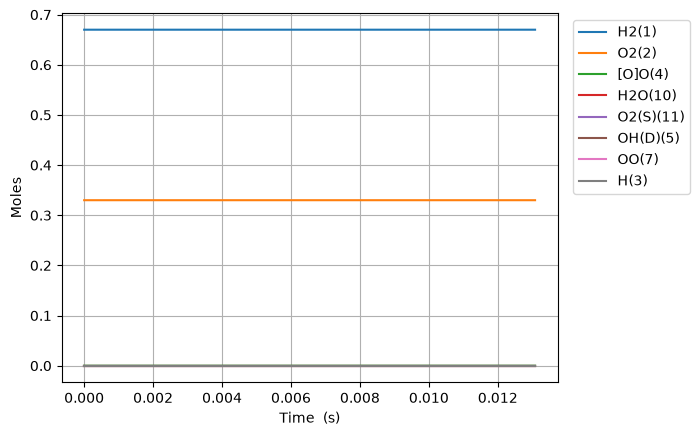

The table this chart was drawn from, first rows:
Time (s), Volume (m^3), Ar, He, Ne, N2, H2(1), O2(2), H(3), [O]O(4), OO(7), OH(D)(5), H2O(10), O2(S)(11)
0.0, 0.08314, 0.0, 0.0, 0.0, 0.0, 0.67, 0.33, 0.0, 0.0, 0.0, 0.0, 0.0, 0.0
1e-15, 0.08314, 0.0, 0.0, 0.0, 0.0, 0.67, 0.33, 3.226548157716931e-19, 3.226549931445385e-19, 1.874961758676144e-34, 6.379830625153137e-45, 1.640276469746687e-56, 1.2003718590475827e-56
3.0000000000000002e-15, 0.08314, 0.0, 0.0, 0.0, 0.0, 0.67, 0.33, 7.967596222237974e-19, 7.967605181611833e-19, 9.413075124367412e-34, 5.390306639227918e-44, 2.0821471006533514e-55, 1.5237375113996979e-55
7e-15, 0.08314, 0.0, 0.0, 0.0, 0.0, 0.67, 0.33, 2.0873769216867664e-18, 2.0873824543631408e-18, 5.793254476191218e-33, 8.423987710149813e-43, 8.871559951825895e-54, 6.492302430976232e-54
1.5e-14, 0.08314, 0.0, 0.0, 0.0, 0.0, 0.67, 0.33, 4.6686057762947714e-18, 4.668632071084989e-18, 2.7496948684764096e-32, 8.327388776896365e-42, 1.801515912601279e-52, 1.3183686073601906e-52
3.1e-14, 0.08314, 0.0, 0.0, 0.0, 0.0, 0.67, 0.33, 9.831040508341316e-18, 9.83115428169815e-18, 1.189037521118813e-31, 7.306136391002917e-41, 3.185644197225963e-51, 2.331288485685791e-51
6.300000000000001e-14, 0.08314, 0.0, 0.0, 0.0, 0.0, 0.67, 0.33, 2.0155818064574677e-17, 2.0156290610784202e-17, 4.937167300890071e-31, 6.1064316363015526e-40, 5.3425152877829845e-50, 3.9097098118386866e-50
1.2700000000000001e-13, 0.08314, 0.0, 0.0, 0.0, 0.0, 0.67, 0.33, 4.080500555214746e-17, 4.0806930893850245e-17, 2.011353858955445e-30, 4.9907549215391295e-39, 8.746349531039102e-49, 6.400672106075409e-49
2.55e-13, 0.08314, 0.0, 0.0, 0.0, 0.0, 0.67, 0.33, 8.210191008007529e-17, 8.210968190720002e-17, 8.118782311807359e-30, 4.0351190081995035e-38, 1.4153905631802066e-47, 1.0357979479947834e-47
5.11e-13, 0.08314, 0.0, 0.0, 0.0, 0.0, 0.67, 0.33, 1.6468983776589422e-16, 1.647210653039363e-16, 3.2623131963439474e-29, 3.2452388933337715e-37, 2.2775060796722376e-46, 1.6667033009158728e-46
1e-12, 0.08314, 0.0, 0.0, 0.0, 0.0, 0.67, 0.33, 3.2242321853773955e-16, 3.225441810921278e-16, 1.2638666333010857e-28, 2.5008438325445933e-36, 3.500595246814259e-45, 2.56177303079773e-45
1.023e-12, 0.08314, 0.0, 0.0, 0.0, 0.0, 0.67, 0.33, 3.2984217100758093e-16, 3.299673542273597e-16, 1.3079680897721161e-28, 2.6032065292600493e-36, 3.65453272471504e-45, 2.6744261230599822e-45
2.047e-12, 0.08314, 0.0, 0.0, 0.0, 0.0, 0.67, 0.33, 6.600527757650858e-16, 6.605539938000742e-16, 5.238601117165276e-28, 2.0856112695047133e-35, 5.856324105925421e-44, 4.285720596932345e-44
4.095e-12, 0.08314, 0.0, 0.0, 0.0, 0.0, 0.67, 0.33, 1.3200979526060575e-15, 1.3221033056195368e-15, 2.097298560031289e-27, 1.6700884639823902e-34, 9.379447609531159e-43, 6.863980043264921e-43
8.191e-12, 0.08314, 0.0, 0.0, 0.0, 0.0, 0.67, 0.33, 2.6386858874767904e-15, 2.6467043480696564e-15, 8.397003137047647e-27, 1.3373190534402559e-33, 1.502119469949522e-41, 1.0992670873932595e-41
1e-11, 0.08314, 0.0, 0.0, 0.0, 0.0, 0.67, 0.33, 3.21971669361873e-15, 3.233038986257152e-15, 1.397047589242841e-26, 3.4077631747517606e-33, 6.484858517496674e-41, 4.745688786304703e-41
1.6383e-11, 0.08314, 0.0, 0.0, 0.0, 0.0, 0.67, 0.33, 5.2698657459150256e-15, 5.301902444273062e-15, 3.3636300435046083e-26, 1.0713260591186988e-32, 2.406629762224706e-40, 1.761197386322661e-40
3.2767e-11, 0.08314, 0.0, 0.0, 0.0, 0.0, 0.67, 0.33, 1.0508350233165145e-14, 1.0636173866305975e-14, 1.3490203090103866e-25, 8.591971958117406e-32, 3.8599306119932624e-39, 2.824738473572491e-39
6.5535e-11, 0.08314, 0.0, 0.0, 0.0, 0.0, 0.67, 0.33, 2.089068095038992e-14, 2.139935496764623e-14, 5.42386273779011e-25, 6.906689412421735e-31, 6.20471727607332e-38, 4.540678381386278e-38
9.8303e-11, 0.08314, 0.0, 0.0, 0.0, 0.0, 0.67, 0.33, 3.117922827913734e-14, 3.225631945746279e-14, 1.1566120198850357e-24, 1.9802668337700287e-30, 2.2888002052169254e-37, 1.6749684327101691e-37
9.999999999999999e-11, 0.08314, 0.0, 0.0, 0.0, 0.0, 0.67, 0.33, 3.17072419514604e-14, 3.282339653087036e-14, 1.1992203420785645e-24, 2.0945603279505947e-30, 2.471489747148878e-37, 1.8086625894105715e-37
1.31071e-10, 0.08314, 0.0, 0.0, 0.0, 0.0, 0.67, 0.33, 4.137483936616284e-14, 4.3206220189000217e-14, 1.9793518558529506e-24, 4.18720214155365e-30, 5.8164200696991e-37, 4.256518301159671e-37
1.96607e-10, 0.08314, 0.0, 0.0, 0.0, 0.0, 0.67, 0.33, 6.155054382662567e-14, 6.532153936566071e-14, 4.119639914281563e-24, 1.1482860294222596e-29, 2.04079494680814e-36, 1.4934755098360947e-36
2.62143e-10, 0.08314, 0.0, 0.0, 0.0, 0.0, 0.67, 0.33, 8.139141552807638e-14, 8.777169130132933e-14, 7.041208007820453e-24, 2.411146344393178e-29, 5.1132801984510164e-36, 3.741952952260523e-36
3.2767900000000004e-10, 0.08314, 0.0, 0.0, 0.0, 0.0, 0.67, 0.33, 1.0087903072219001e-13, 1.1057509974433062e-13, 1.0811356248004024e-23, 4.4051344030285915e-29, 1.0878123202052268e-35, 7.960726429632776e-36
4.5875100000000005e-10, 0.08314, 0.0, 0.0, 0.0, 0.0, 0.67, 0.33, 1.3880845388896618e-13, 1.5722772385177034e-13, 2.1026347302387374e-23, 1.1742463811614112e-28, 4.02045707804419e-35, 2.9422132324117506e-35
7.208950000000001e-10, 0.08314, 0.0, 0.0, 0.0, 0.0, 0.67, 0.33, 2.1070418297436395e-13, 2.5449608931474575e-13, 5.249676762341921e-23, 4.636288299946157e-28, 2.6016399339055866e-34, 1.9039076641640381e-34
9.568246000000002e-10, 0.08314, 0.0, 0.0, 0.0, 0.0, 0.67, 0.33, 2.7108164261975113e-13, 3.463663147628244e-13, 9.382141385976369e-23, 1.0733849012474524e-27, 7.628193189619934e-34, 5.5823924036241124e-34
9.999999999999999e-10, 0.08314, 0.0, 0.0, 0.0, 0.0, 0.67, 0.33, 2.8171681392046835e-13, 3.635926525859414e-13, 1.0277925347008221e-22, 1.227337148444238e-27, 9.108459019273438e-34, 6.665666536941218e-34
1.1927542000000001e-09, 0.08314, 0.0, 0.0, 0.0, 0.0, 0.67, 0.33, 3.276346755873716e-13, 4.420609668885988e-13, 1.480369614920231e-22, 2.0745311433866544e-27, 1.7831880671506777e-33, 1.3049558363512326e-33
1.4286838e-09, 0.08314, 0.0, 0.0, 0.0, 0.0, 0.67, 0.33, 3.805935690804259e-13, 5.413497584888648e-13, 2.1562384340380766e-22, 3.567401692088358e-27, 3.581178018801882e-33, 2.620743770252323e-33
1.6646134e-09, 0.08314, 0.0, 0.0, 0.0, 0.0, 0.67, 0.33, 4.3018444622482027e-13, 6.440065664377119e-13, 2.9705471915957115e-22, 5.660389970124417e-27, 6.488528941043643e-33, 4.748373642170272e-33
2.1364726e-09, 0.08314, 0.0, 0.0, 0.0, 0.0, 0.67, 0.33, 5.200032179913776e-13, 8.586831648573895e-13, 5.029991644463961e-22, 1.2054212184077269e-26, 1.7162983602678911e-32, 1.2560051009502642e-32
2.5611458800000002e-09, 0.08314, 0.0, 0.0, 0.0, 0.0, 0.67, 0.33, 5.91282433811229e-13, 1.061449782204847e-12, 7.397987869100986e-22, 2.0987793020629648e-26, 3.5082309073737524e-32, 2.5673599779587577e-32
2.9858191600000003e-09, 0.08314, 0.0, 0.0, 0.0, 0.0, 0.67, 0.33, 6.546204476077662e-13, 1.2721576015753127e-12, 1.0276704453237692e-21, 3.369603754572134e-26, 6.463215261697067e-32, 4.729848170194352e-32
3.4104924400000004e-09, 0.08314, 0.0, 0.0, 0.0, 0.0, 0.67, 0.33, 7.109227568134366e-13, 1.489901125536323e-12, 1.3685095778181064e-21, 5.094122259127302e-26, 1.1036361039665844e-31, 8.076523536621764e-32
3.8351657200000005e-09, 0.08314, 0.0, 0.0, 0.0, 0.0, 0.67, 0.33, 7.609618586774657e-13, 1.713907856838639e-12, 1.763933184504479e-21, 7.350503201499039e-26, 1.7772206947150026e-31, 1.3005885038209052e-31
4.2598390000000006e-09, 0.08314, 0.0, 0.0, 0.0, 0.0, 0.67, 0.33, 8.054225884901318e-13, 1.9434929601919705e-12, 2.215374548503271e-21, 1.0218689418913281e-25, 2.7299180950257397e-31, 1.9977822634420655e-31
4.684512280000001e-09, 0.08314, 0.0, 0.0, 0.0, 0.0, 0.67, 0.33, 8.449224676635989e-13, 2.1780389141841426e-12, 2.7241258604257973e-21, 1.378050692998041e-25, 4.033231781699279e-31, 2.9515606007331853e-31
5.109185560000001e-09, 0.08314, 0.0, 0.0, 0.0, 0.0, 0.67, 0.33, 8.800171933511981e-13, 2.416990021661815e-12, 3.2913498167986496e-21, 1.811958484753189e-25, 5.767333530004807e-31, 4.220594031348698e-31
5.958532120000001e-09, 0.08314, 0.0, 0.0, 0.0, 0.0, 0.67, 0.33, 9.389161488676439e-13, 2.906182732474782e-12, 4.605242871224162e-21, 2.947152814911519e-25, 1.0895525395045937e-30, 7.973457261879005e-31
6.807878680000001e-09, 0.08314, 0.0, 0.0, 0.0, 0.0, 0.67, 0.33, 9.85438470349765e-13, 3.407752077320523e-12, 6.163995997174287e-21, 4.497255843790695e-25, 1.8942990859650967e-30, 1.3862674541168677e-30
7.65722524e-09, 0.08314, 0.0, 0.0, 0.0, 0.0, 0.67, 0.33, 1.0221808493363647e-12, 3.9191013646602e-12, 7.973038591720068e-21, 6.533883127347094e-25, 3.0893151426349744e-30, 2.26079236364118e-30
8.5065718e-09, 0.08314, 0.0, 0.0, 0.0, 0.0, 0.67, 0.33, 1.0511884322905746e-12, 4.4381854480306525e-12, 1.003664490659245e-20, 9.130036043731842e-25, 4.788788886449901e-30, 3.5044845131014796e-30
9.35591836e-09, 0.08314, 0.0, 0.0, 0.0, 0.0, 0.67, 0.33, 1.0740839257583978e-12, 4.963381620885866e-12, 1.2358204615014989e-20, 1.235979518681934e-24, 7.122990607336732e-30, 5.2126770130855655e-30
9.999999999999999e-09, 0.08314, 0.0, 0.0, 0.0, 0.0, 0.67, 0.33, 1.0881732726651865e-12, 5.3649244740020485e-12, 1.429235378480507e-20, 1.527733321940825e-24, 9.405469305628304e-30, 6.883018059248635e-30
1.020526492e-08, 0.08314, 0.0, 0.0, 0.0, 0.0, 0.67, 0.33, 1.092155432897789e-12, 5.4934017800678684e-12, 1.4940406929017827e-20, 1.6298103770975846e-24, 1.023846066913548e-29, 7.49260957837366e-30
1.1054611480000001e-08, 0.08314, 0.0, 0.0, 0.0, 0.0, 0.67, 0.33, 1.1064161197643496e-12, 6.0272327595210536e-12, 1.7785365656771152e-20, 2.1020611752982324e-24, 1.4298161621191697e-29, 1.0463539844884497e-29
1.1903958040000001e-08, 0.08314, 0.0, 0.0, 0.0, 0.0, 0.67, 0.33, 1.1176694182636143e-12, 6.564071127339883e-12, 2.089475575473519e-20, 2.6603503705815666e-24, 1.9481647490690474e-29, 1.425686725980168e-29
1.3602651160000001e-08, 0.08314, 0.0, 0.0, 0.0, 0.0, 0.67, 0.33, 1.1335288721602733e-12, 7.644395006074444e-12, 2.7911775505998593e-20, 4.065731511457479e-24, 3.402163046787148e-29, 2.4897373835191828e-29
1.5086118402042565e-08, 0.08314, 0.0, 0.0, 0.0, 0.0, 0.67, 0.33, 1.1423912423171595e-12, 8.592828598370301e-12, 3.4915023096214903e-20, 5.647948061478453e-24, 5.243330967790211e-29, 3.837122675302376e-29
1.656958564408513e-08, 0.08314, 0.0, 0.0, 0.0, 0.0, 0.67, 0.33, 1.148264381817922e-12, 9.544251421317233e-12, 4.273780679061621e-20, 7.604332462729232e-24, 7.758007205431832e-29, 5.677388150256985e-29
1.8053052886127693e-08, 0.08314, 0.0, 0.0, 0.0, 0.0, 0.67, 0.33, 1.1521745784208122e-12, 1.0497637187156983e-11, 5.138224797381143e-20, 9.976303127902974e-24, 1.10968015766247e-28, 8.120751592566719e-29
1.9536520128170257e-08, 0.08314, 0.0, 0.0, 0.0, 0.0, 0.67, 0.33, 1.1547761899371201e-12, 1.1452331538078276e-11, 6.084969185381115e-20, 1.2805373028083148e-23, 1.5426130947030492e-28, 1.1288998544186133e-28
2.101998737021282e-08, 0.08314, 0.0, 0.0, 0.0, 0.0, 0.67, 0.33, 1.1565012809605142e-12, 1.2407902409487434e-11, 7.114101972591639e-20, 1.613311053694575e-23, 2.0928256936966043e-28, 1.5315509898756491e-28
2.2503454612255385e-08, 0.08314, 0.0, 0.0, 0.0, 0.0, 0.67, 0.33, 1.1576425834192052e-12, 1.336405706945625e-11, 8.225682264858817e-20, 2.000111818709714e-23, 2.780130535197427e-28, 2.0345276120699714e-28
2.398692185429795e-08, 0.08314, 0.0, 0.0, 0.0, 0.0, 0.67, 0.33, 1.1584008498035968e-12, 1.4320594765494322e-11, 9.419750002504528e-20, 2.4451020564521853e-23, 3.625927665362204e-28, 2.6534904908120993e-28
2.5470389096340512e-08, 0.08314, 0.0, 0.0, 0.0, 0.0, 0.67, 0.33, 1.1589079704880117e-12, 1.527738360722732e-11, 1.0696330799200415e-19, 2.9524458754231997e-23, 4.653205001243026e-28, 3.405262415855459e-28
2.6953856338383076e-08, 0.08314, 0.0, 0.0, 0.0, 0.0, 0.67, 0.33, 1.1592476659050813e-12, 1.623433987422261e-11, 1.2055440241942005e-19, 3.526308512161444e-23, 5.886538760176291e-28, 4.307828511134153e-28
2.9920790822468204e-08, 0.08314, 0.0, 0.0, 0.0, 0.0, 0.67, 0.33, 1.159617087080085e-12, 1.814856237785716e-11, 1.5021277813901753e-19, 4.890254286020256e-23, 9.077624194561879e-28, 6.643097044988143e-28
... 122 more rows
